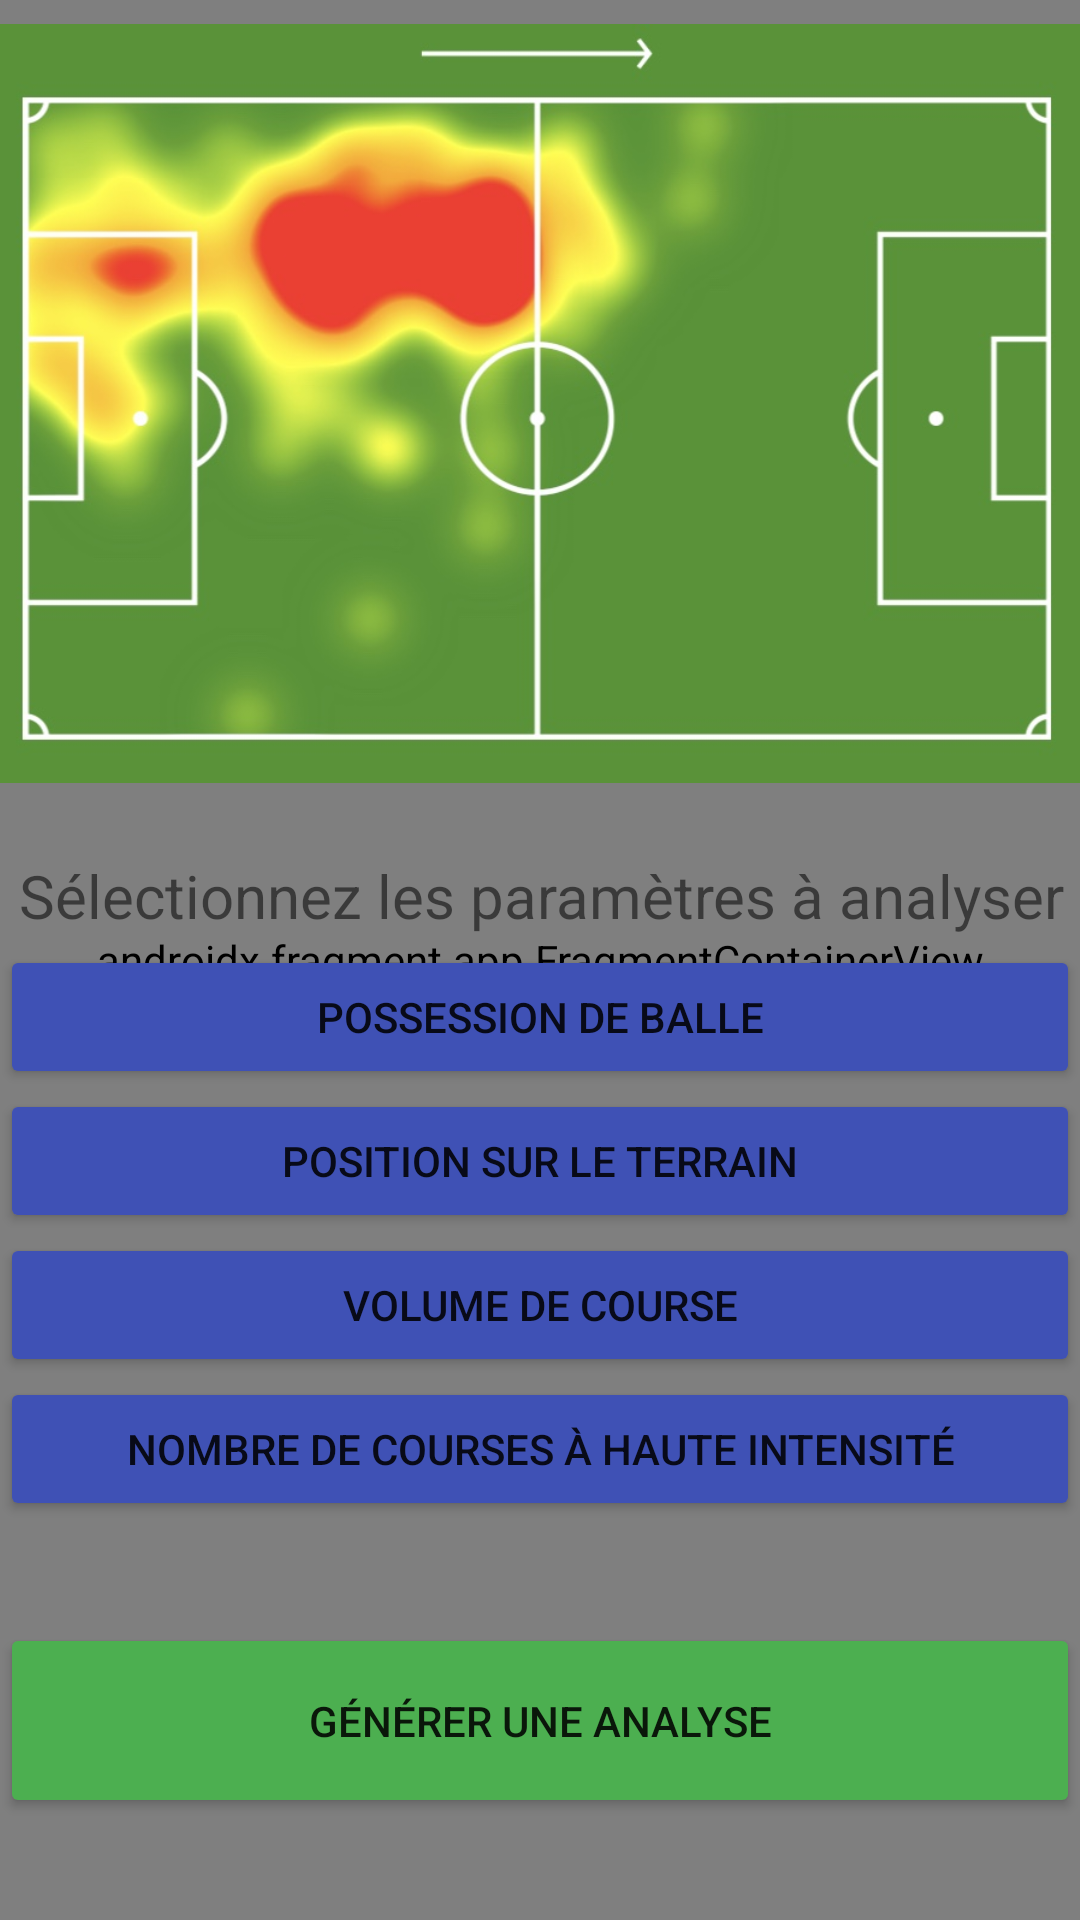

The Android layout XML behind this screen, and the referenced resources:
<!-- AndroidManifest.xml: application theme Theme.Feettrack -->
<!-- res/layout/analyse_fragment.xml -->
<?xml version="1.0" encoding="utf-8"?>
<androidx.constraintlayout.widget.ConstraintLayout xmlns:android="http://schemas.android.com/apk/res/android"
    xmlns:app="http://schemas.android.com/apk/res-auto"
    xmlns:tools="http://schemas.android.com/tools"
    android:layout_width="match_parent"
    android:layout_height="match_parent"
    tools:context=".ui.analyse.AnalyseFragment"
    tools:ignore="MissingDefaultResource">

    <androidx.fragment.app.FragmentContainerView
        android:id="@+id/fragmentContainerView3"
        android:name="androidx.navigation.fragment.NavHostFragment"
        android:layout_width="match_parent"
        android:layout_height="match_parent"
        app:defaultNavHost="true"
        app:layout_constraintBottom_toBottomOf="parent"
        app:layout_constraintHorizontal_bias="1.0"
        app:layout_constraintLeft_toLeftOf="parent"
        app:layout_constraintRight_toRightOf="parent"
        app:layout_constraintTop_toTopOf="parent"
        app:layout_constraintVertical_bias="1.0"
        app:navGraph="@navigation/mobile_navigation" />

    <ImageView
        android:id="@+id/heatmap2"
        android:layout_width="384dp"
        android:layout_height="253dp"
        android:layout_marginTop="8dp"
        android:src="@drawable/heatmap"
        app:layout_constraintEnd_toEndOf="parent"
        app:layout_constraintStart_toStartOf="parent"
        app:layout_constraintTop_toTopOf="@+id/fragmentContainerView3" />

    <Button
        android:id="@+id/KPI2"
        android:layout_width="match_parent"
        android:layout_height="wrap_content"
        android:text="Position sur le terrain"
        app:backgroundTint="@drawable/button_color"
        app:layout_constraintTop_toBottomOf="@+id/KPI1"
        tools:layout_editor_absoluteX="9dp" />

    <Button
        android:id="@+id/KPI3"
        android:layout_width="match_parent"
        android:layout_height="wrap_content"
        android:text="Volume de course"
        app:backgroundTint="@drawable/button_color"
        app:layout_constraintTop_toBottomOf="@+id/KPI2"
        tools:layout_editor_absoluteX="16dp" />

    <Button
        android:id="@+id/KPI4"
        android:layout_width="match_parent"
        android:layout_height="wrap_content"
        android:text="Nombre de courses à haute intensité"
        app:backgroundTint="@drawable/button_color"
        app:layout_constraintTop_toBottomOf="@+id/KPI3"
        tools:layout_editor_absoluteX="16dp" />

    <Button
        android:id="@+id/KPI1"
        android:layout_width="match_parent"
        android:layout_height="wrap_content"
        android:text="Possession de balle"
        app:backgroundTint="@drawable/button_color"
        app:layout_constraintTop_toBottomOf="@+id/select"
        tools:layout_editor_absoluteX="9dp" />

    <TextView
        android:id="@+id/select"
        android:layout_width="393dp"
        android:layout_height="30dp"
        android:layout_marginTop="24dp"
        android:gravity="center_horizontal"
        android:text="Sélectionnez les paramètres à analyser"
        android:textSize="20sp"
        app:layout_constraintEnd_toEndOf="parent"
        app:layout_constraintStart_toStartOf="parent"
        app:layout_constraintTop_toBottomOf="@+id/heatmap2" />

    <Button
        android:id="@+id/analyze"
        android:layout_width="0dp"
        android:layout_height="65dp"
        android:text="Générer une Analyse"
        app:backgroundTint="#4CAF50"
        app:layout_constraintBottom_toBottomOf="@+id/fragmentContainerView3"
        app:layout_constraintEnd_toEndOf="parent"
        app:layout_constraintStart_toStartOf="parent"
        app:layout_constraintTop_toBottomOf="@+id/KPI4" />


</androidx.constraintlayout.widget.ConstraintLayout>
<!-- resources referenced by this layout -->
<resources>
  <!-- drawable button_color (drawable) -->
  <?xml version="1.0" encoding="utf-8"?>
  <selector xmlns:android="http://schemas.android.com/apk/res/android">
  
      <item android:state_pressed="true" android:color="#4CAF50" />
      <item android:state_selected="true" android:color="#4CAF50" />
      <item android:color="#3F51B5" />
  
  
  </selector>
  <!-- drawable heatmap: jpg bitmap (drawable, 58444 bytes) -->
  <style name="Theme.Feettrack" parent="Theme.MaterialComponents.DayNight.DarkActionBar">
          
          <item name="colorPrimary">@color/purple_500</item>
          <item name="colorPrimaryVariant">@color/purple_700</item>
          <item name="colorOnPrimary">@color/white</item>
          
          <item name="colorSecondary">@color/teal_200</item>
          <item name="colorSecondaryVariant">@color/teal_700</item>
          <item name="colorOnSecondary">@color/black</item>
          
          <item name="android:statusBarColor" tools:targetApi="l">?attr/colorPrimaryVariant</item>
          
      </style>
  <!-- not gathered from this repository: default colours our renderer supplied (Android Studio template values) -->
  <color name="purple_500">#FF6200EE</color>
  <color name="purple_700">#FF3700B3</color>
  <color name="teal_200">#FF03DAC5</color>
  <color name="teal_700">#FF018786</color>
  <color name="black">#FF000000</color>
  <color name="white">#FFFFFFFF</color>
</resources>
